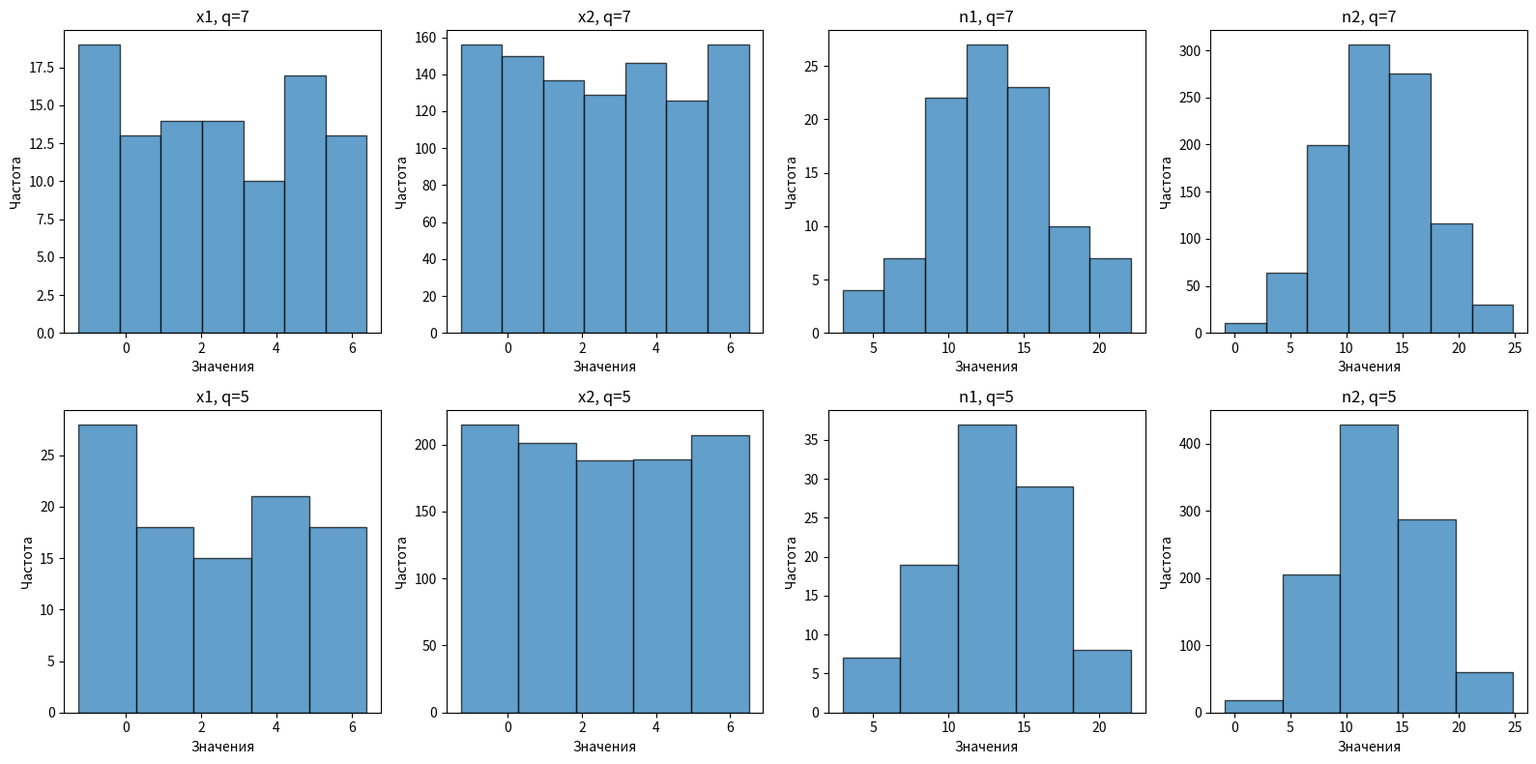

Reproduce this figure in Python.
import numpy as np
import matplotlib.pyplot as plt
import json
import pandas as pd
from scipy.stats import norm, chi2
from collections import Counter

N = 13
a, b = -N / 10, N / 2
M_n, sigma_n = N, N / 3
l1, l2 = 100, 1000
file_path = "random_samples.json"
alpha = 0.07

def GenerateNormalBoxMuller(size):
    adjusted_size = size + (size % 2)
    u1, u2 = np.random.rand(adjusted_size // 2), np.random.rand(adjusted_size // 2)
    z1 = np.sqrt(-2 * np.log(u1)) * np.cos(2 * np.pi * u2)
    z2 = np.sqrt(-2 * np.log(u1)) * np.sin(2 * np.pi * u2)
    return np.concatenate([z1, z2])[:size]

try:
    with open(file_path, "r") as f:
        data = json.load(f)
    x1, x2 = np.array(data["x1"]), np.array(data["x2"])
    n1, n2 = np.array(data["n1"]), np.array(data["n2"])
except (FileNotFoundError, KeyError, json.JSONDecodeError):
    np.random.seed(42)
    x1 = a + (b - a) * np.random.rand(l1)
    x2 = a + (b - a) * np.random.rand(l2)
    n1 = M_n + sigma_n * GenerateNormalBoxMuller(l1)
    n2 = M_n + sigma_n * GenerateNormalBoxMuller(l2)
    with open(file_path, "w") as f:
        json.dump({
            "x1": x1.tolist(), "x2": x2.tolist(),
            "n1": n1.tolist(), "n2": n2.tolist(),
            "parameters": {"N": N, "a": a, "b": b, "M_n": M_n, "sigma_n": sigma_n}
        }, f, indent=4)

def ComputeStatistics(sample):
    values = np.round(sample, 2)
    mode = Counter(values).most_common(1)[0][0]
    return {
        "mean": np.mean(sample),
        "median": np.median(sample),
        "mode": float(mode),
        "variance": np.var(sample, ddof=1),
        "std_dev": np.std(sample, ddof=1)
    }

def PrintStatistics(name, stats):
    print(f"\nСтатистики для {name}:")
    for key, value in stats.items():
        print(f"{key:10}: {value:.4f}")

def ComputeHistogram(sample, q):
    R = np.ptp(sample)
    delta = R / q
    bins = np.linspace(np.min(sample), np.max(sample), q + 1)
    hist, _ = np.histogram(sample, bins=bins)
    print(f"\nТаблица ({q} интервалов):")
    print("№  [x_j ; x_{j+1})     n_j")
    for i in range(q):
        print(f"{i+1:<3} [{bins[i]:.2f} ; {bins[i+1]:.2f})  {hist[i]}")
    print(f"Сумма: {sum(hist)}")
    return hist, bins

def ChiSquareTable(sample, bins_count=7, alpha=0.07):
    N = len(sample)
    mean = np.mean(sample)
    std = np.std(sample, ddof=1)
    hist, bin_edges = np.histogram(sample, bins=bins_count)
    intervals = list(zip(bin_edges[:-1], bin_edges[1:]))

    results, chi2_stat = [], 0
    for j, (xj, xj1) in enumerate(intervals):
        Fj, Fj1 = norm.cdf(xj, loc=mean, scale=std), norm.cdf(xj1, loc=mean, scale=std)
        pj, npj, nj = Fj1 - Fj, N * (Fj1 - Fj), hist[j]
        diff_sq = (nj - npj)**2
        chi_contrib = diff_sq / npj if npj > 0 else 0
        chi2_stat += chi_contrib
        results.append({
            "№ инт.": j + 1, "x_j": round(xj, 4), "x_j+1": round(xj1, 4),
            "n_j": nj, "F(x_j)": round(Fj, 4), "F(x_j+1)": round(Fj1, 4),
            "p_j": round(pj, 4), "N*p_j": round(npj, 2),
            "(n_j - Np_j)^2": round(diff_sq, 2),
            "(n_j - Np_j)^2 / Np_j": round(chi_contrib, 3)
        })

    S, q = 2, bins_count
    k = q - S - 1
    chi2_critical = chi2.ppf(1 - alpha, df=k)
    hypothesis_result = "принимается" if chi2_stat <= chi2_critical else "отвергается"

    df = pd.DataFrame(results)
    df.loc["Σ"] = ["–", "–", "–", N, "–", "–",
                   round(sum(r["p_j"] for r in results), 4),
                   round(sum(r["N*p_j"] for r in results), 2), "–", round(chi2_stat, 3)]
    print(df)
    print(f"\nСтатистика χ² = {chi2_stat:.3f}")
    print(f"Критическое значение χ²({k}, α={alpha}) = {chi2_critical:.2f}")
    print(f"Гипотеза о нормальном распределении {hypothesis_result}.\n")
    return df

def PlotHistograms():
    fig, axes = plt.subplots(2, 4, figsize=(16, 8))
    samples = [x1, x2, n1, n2]
    labels = ["x1", "x2", "n1", "n2"]
    for i, (sample, label) in enumerate(zip(samples, labels)):
        for j, q in enumerate([7, 5]):
            axes[j, i].hist(sample, bins=q, edgecolor='black', alpha=0.7)
            axes[j, i].set_title(f"{label}, q={q}")
            axes[j, i].set_xlabel("Значения")
            axes[j, i].set_ylabel("Частота")
    plt.tight_layout()
    plt.savefig("histograms.png")
    plt.show()

for name, sample in zip(["x1", "x2", "n1", "n2"], [x1, x2, n1, n2]):
    PrintStatistics(name, ComputeStatistics(sample))

print("\nТаблицы для выборки x1:")
ComputeHistogram(x1, 7)
ComputeHistogram(x1, 5)
print("Таблицы для выборки x2:")
ComputeHistogram(x2, 7)
ComputeHistogram(x2, 5)
print("Таблицы для выборки n1:")
ComputeHistogram(n1, 7)
ComputeHistogram(n1, 5)
print("Таблицы для выборки n2:")
ComputeHistogram(n2, 7)
ComputeHistogram(n2, 5)

PlotHistograms()

print(f"\nУровень значимости: α = {alpha:.2f}")
for label, sample in zip(["x1", "x2", "n1", "n2"], [x1, x2, n1, n2]):
    for q in [7, 5]:
        print(f"Chi² ({label}, q={q}):")
        ChiSquareTable(sample, q)
